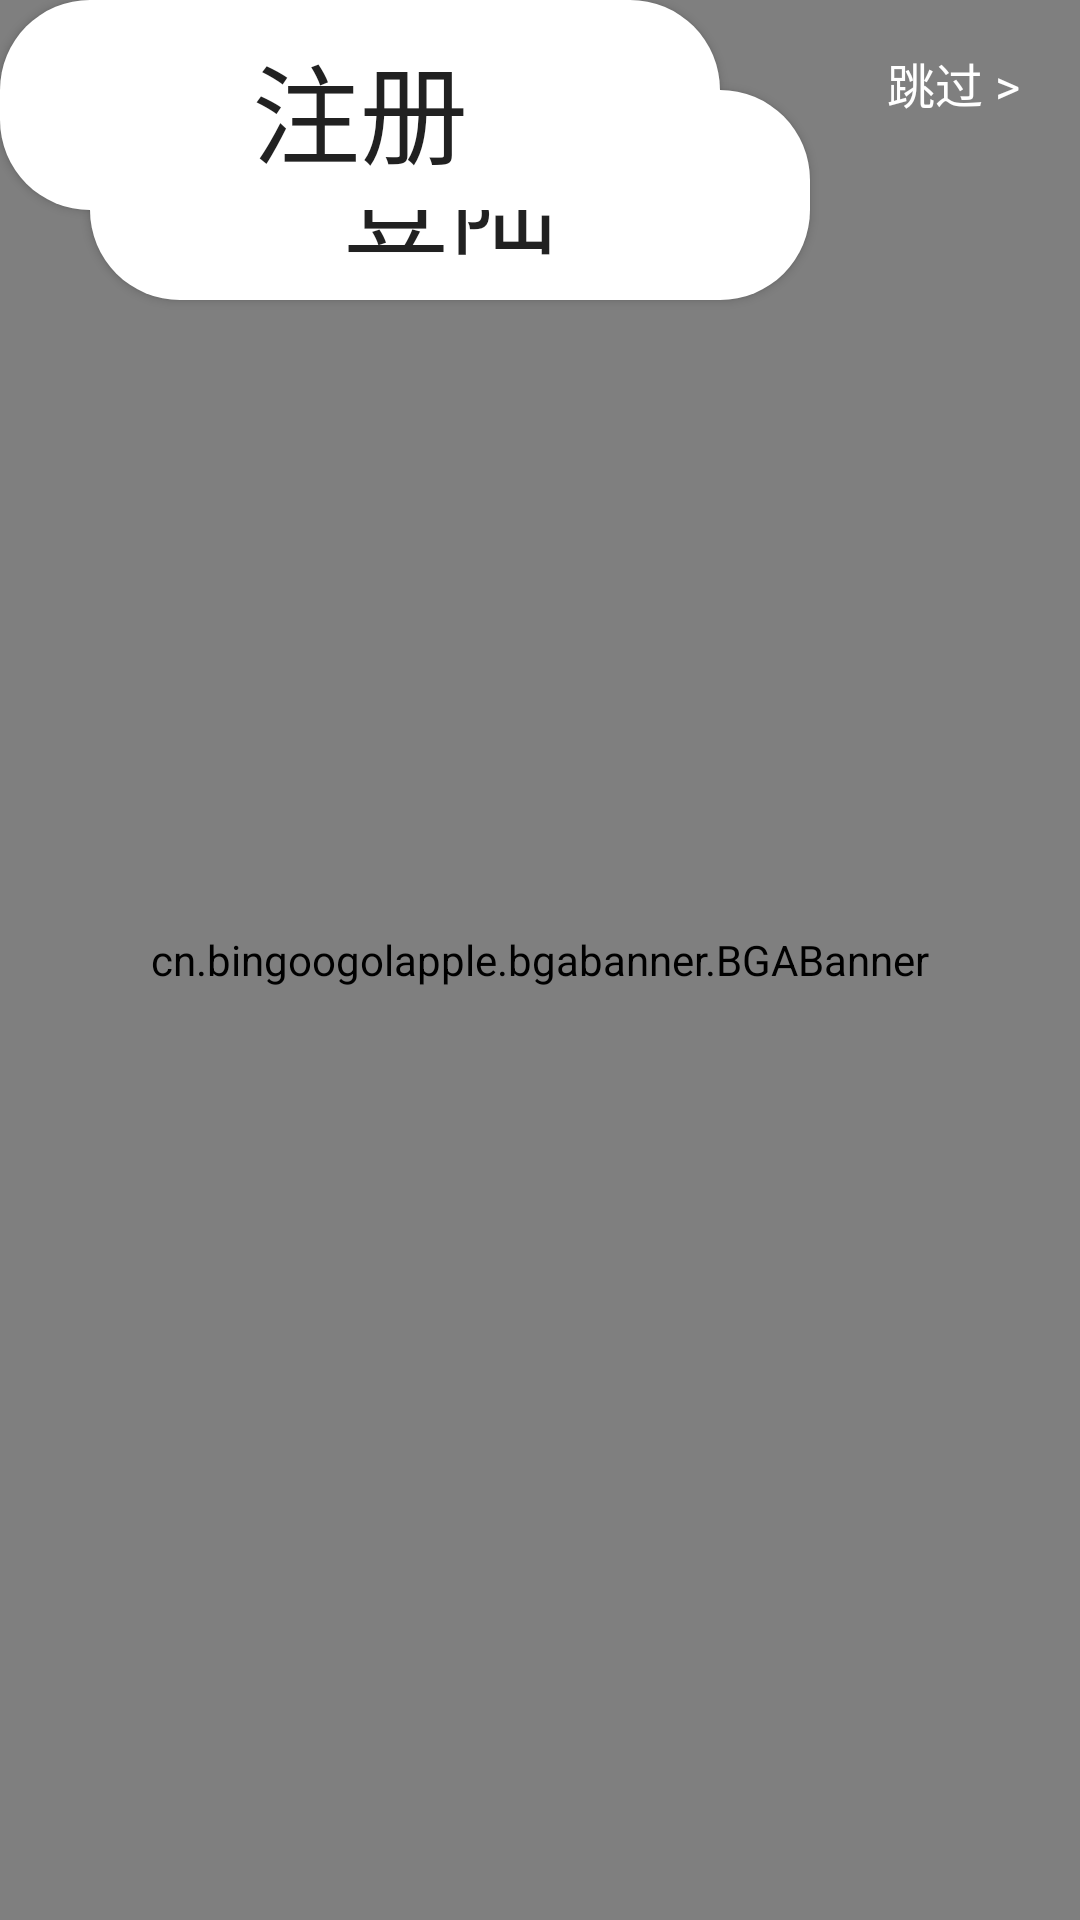

Produce the Android XML layout that renders to this screen, including the resource entries it uses.
<!-- AndroidManifest.xml: activity theme AppTheme.NoActionBar -->
<!-- res/layout/activity_guide.xml -->
<?xml version="1.0" encoding="utf-8"?>
<RelativeLayout xmlns:android="http://schemas.android.com/apk/res/android"
    xmlns:app="http://schemas.android.com/apk/res-auto"

    style="@style/MatchMatch">

    <cn.bingoogolapple.bgabanner.BGABanner
        android:id="@+id/banner_guide_content"
        style="@style/MatchMatch"
        app:banner_pageChangeDuration="1000"
        app:banner_pointAutoPlayAble="false"
        app:banner_pointContainerBackground="@android:color/transparent"
        app:banner_pointDrawable="@drawable/bga_banner_selector_point_hollow"
        app:banner_pointTopBottomMargin="15dp"
        app:banner_transitionEffect="alpha" />

    <TextView
        android:id="@+id/tv_guide_skip"
        style="@style/WrapWrap"
        android:layout_alignParentRight="true"
        android:layout_marginRight="16dp"
        android:layout_marginTop="12dp"
        android:clickable="true"
        android:padding="4dp"
        android:text="跳过 >"
        android:textColor="@android:color/white"
        android:textSize="16sp" />

    <Button
        android:layout_width="240dp"
        android:layout_height="70dp"
        android:text="登陆"
        android:background="@drawable/shape"
        android:id="@+id/guidebtn_login"
        android:textSize="36sp"
        android:layout_gravity="center_horizontal"
        android:layout_margin="30dp"
        />
    <Button
        android:layout_width="240dp"
        android:layout_height="70dp"
        android:text="注册"
        android:background="@drawable/shape"
        android:id="@+id/guidebtn_regist"
        android:textSize="36sp"
        android:layout_gravity="center_horizontal"

        />
</RelativeLayout>
<!-- resources referenced by this layout -->
<resources>
  <!-- drawable shape (drawable) -->
  <?xml version="1.0" encoding="utf-8"?>
  <shape
      xmlns:android="http://schemas.android.com/apk/res/android"
      android:shape="rectangle">
      
      <solid android:color="#FFFFFF" />
      
      
      <corners android:radius="30dip" />
      
      <padding
          android:left="10dp"
          android:top="10dp"
          android:right="10dp"
          android:bottom="10dp"
          />
  </shape>
  <style name="MatchMatch">
          <item name="android:layout_width">match_parent</item>
          <item name="android:layout_height">match_parent</item>
      </style>
  <style name="WrapWrap">
          <item name="android:layout_width">wrap_content</item>
          <item name="android:layout_height">wrap_content</item>
      </style>
  <style name="AppTheme.NoActionBar">
          <item name="windowActionBar">true</item>
          <item name="windowNoTitle">true</item>
          
          <item name="actionOverflowMenuStyle">@style/OverflowMenuStyle</item>
      </style>
  <style name="OverflowMenuStyle" parent="@style/Widget.AppCompat.Light.PopupMenu.Overflow">
          <item name="overlapAnchor">true</item>
          <item name="android:dropDownWidth">wrap_content</item>
          <item name="android:paddingRight">0dp</item>
          <item name="android:popupBackground">#84000000</item>
          <item name="android:dropDownVerticalOffset">54dip</item>
          <item name="android:dropDownHorizontalOffset">0dip</item>
      </style>
</resources>
